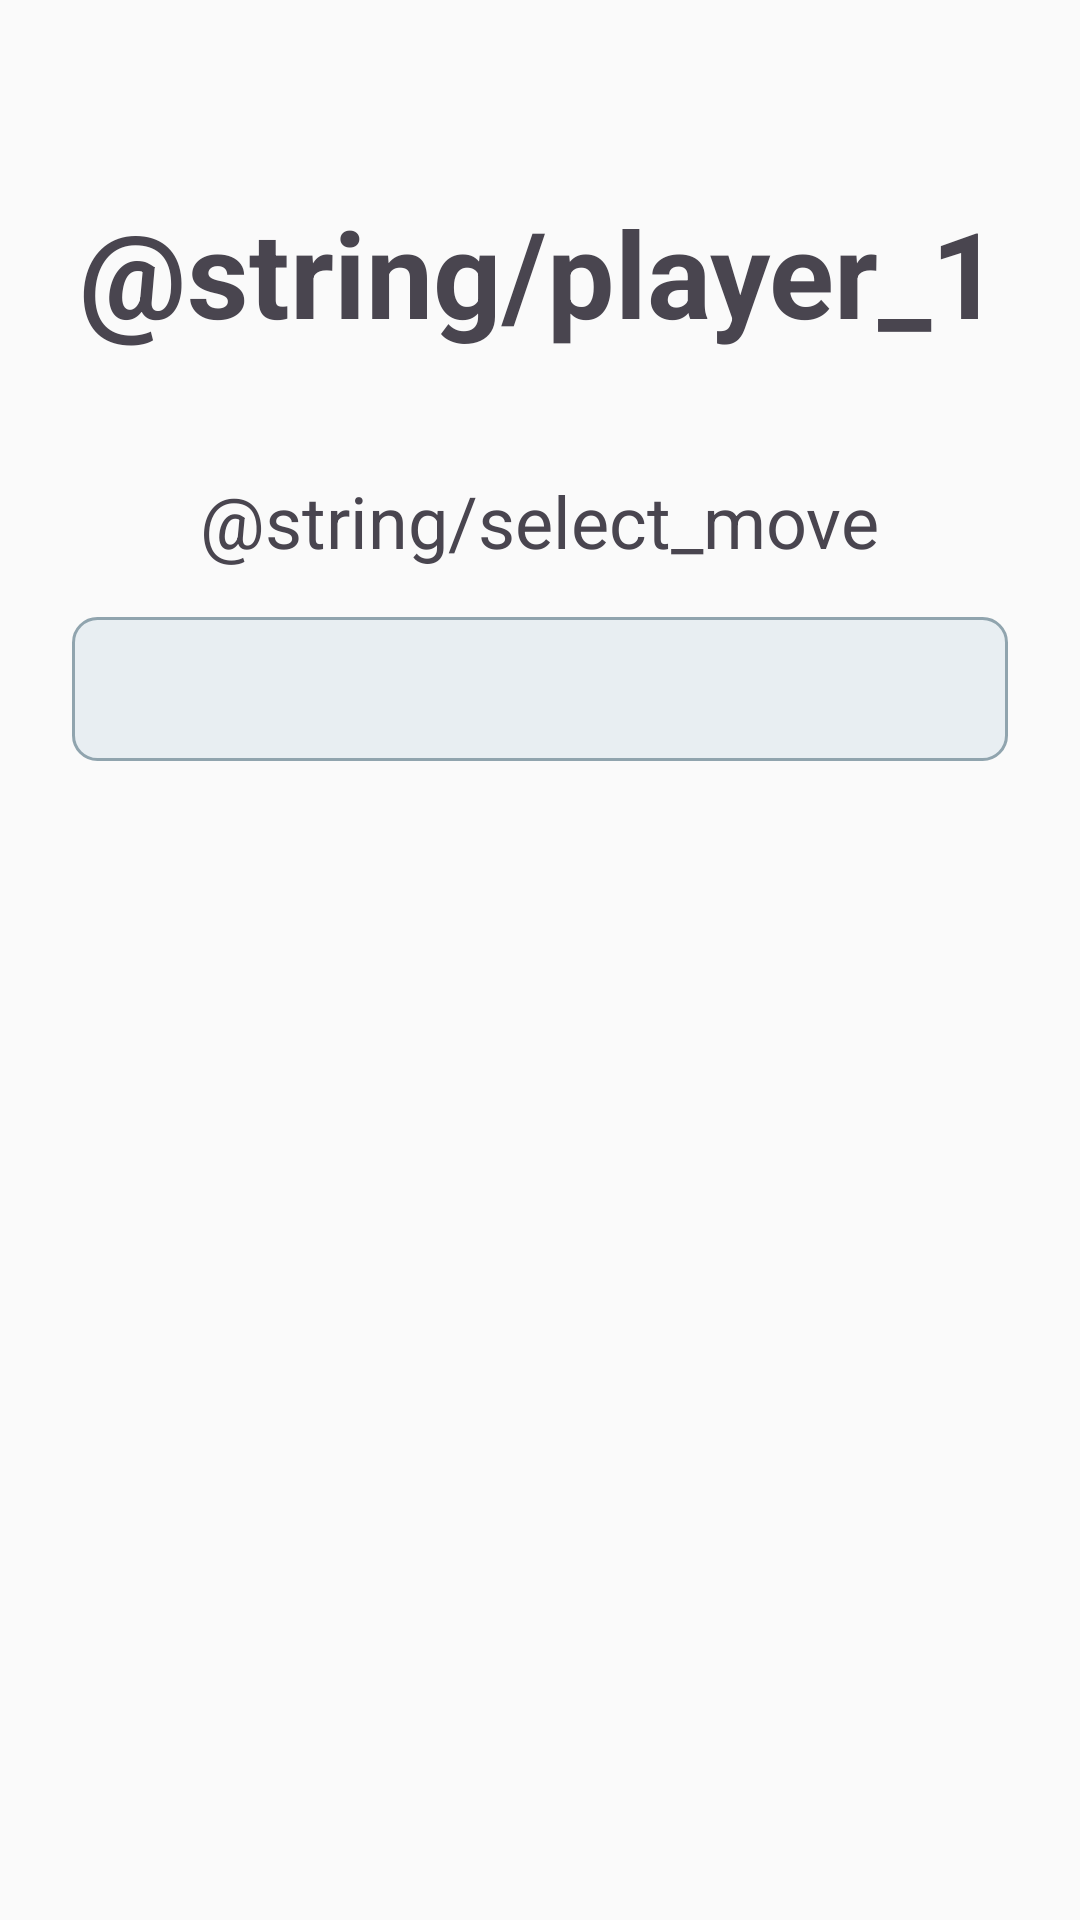

Layout XML and referenced resources for this Android screen:
<!-- AndroidManifest.xml: application theme Theme.MyApplication -->
<!-- res/layout/fragment_jogador.xml -->
<?xml version="1.0" encoding="utf-8"?>
<androidx.constraintlayout.widget.ConstraintLayout xmlns:android="http://schemas.android.com/apk/res/android"
    xmlns:app="http://schemas.android.com/apk/res-auto"
    xmlns:tools="http://schemas.android.com/tools"
    android:layout_width="match_parent"
    android:layout_height="match_parent"
    android:background="#FAFAFA"
    tools:context=".JogadorFragment">

    <TextView
        android:id="@+id/tvPlayerTitle"
        android:layout_width="wrap_content"
        android:layout_height="wrap_content"
        android:layout_marginTop="64dp"
        android:text="@string/player_1"
        android:textSize="40sp"
        android:textStyle="bold"
        app:layout_constraintEnd_toEndOf="parent"
        app:layout_constraintStart_toStartOf="parent"
        app:layout_constraintTop_toTopOf="parent" />

    <TextView
        android:id="@+id/tvSelectMove"
        android:layout_width="wrap_content"
        android:layout_height="wrap_content"
        android:layout_marginTop="40dp"
        android:text="@string/select_move"
        android:textSize="24sp"
        app:layout_constraintEnd_toEndOf="parent"
        app:layout_constraintStart_toStartOf="parent"
        app:layout_constraintTop_toBottomOf="@id/tvPlayerTitle" />

    <Spinner
        android:id="@+id/spinnerMove"
        style="@style/Widget.Jokenpo.InputSpinner"
        android:layout_width="0dp"
        android:layout_height="48dp"
        android:layout_marginStart="24dp"
        android:layout_marginTop="16dp"
        android:layout_marginEnd="24dp"
        android:gravity="center_vertical"
        android:spinnerMode="dropdown"
        app:layout_constraintEnd_toEndOf="parent"
        app:layout_constraintStart_toStartOf="parent"
        app:layout_constraintTop_toBottomOf="@id/tvSelectMove" />

</androidx.constraintlayout.widget.ConstraintLayout>
<!-- resources referenced by this layout -->
<resources>
  <style name="Widget.Jokenpo.InputSpinner" parent="@android:style/Widget.Spinner">
          <item name="android:background">@drawable/bg_spinner</item>
          <item name="android:paddingStart">12dp</item>
          <item name="android:paddingEnd">12dp</item>
          <item name="android:minHeight">48dp</item>
      </style>
  <style name="Theme.MyApplication" parent="Base.Theme.MyApplication" />
  <!-- drawable bg_spinner (drawable) -->
  <?xml version="1.0" encoding="utf-8"?>
  <shape xmlns:android="http://schemas.android.com/apk/res/android" android:shape="rectangle">
      <solid android:color="#E8EEF2" />
      <stroke
          android:width="1dp"
          android:color="#90A4AE" />
      <corners android:radius="8dp" />
  </shape>
  <style name="Base.Theme.MyApplication" parent="Theme.Material3.DayNight.NoActionBar">
          
          
      </style>
</resources>
